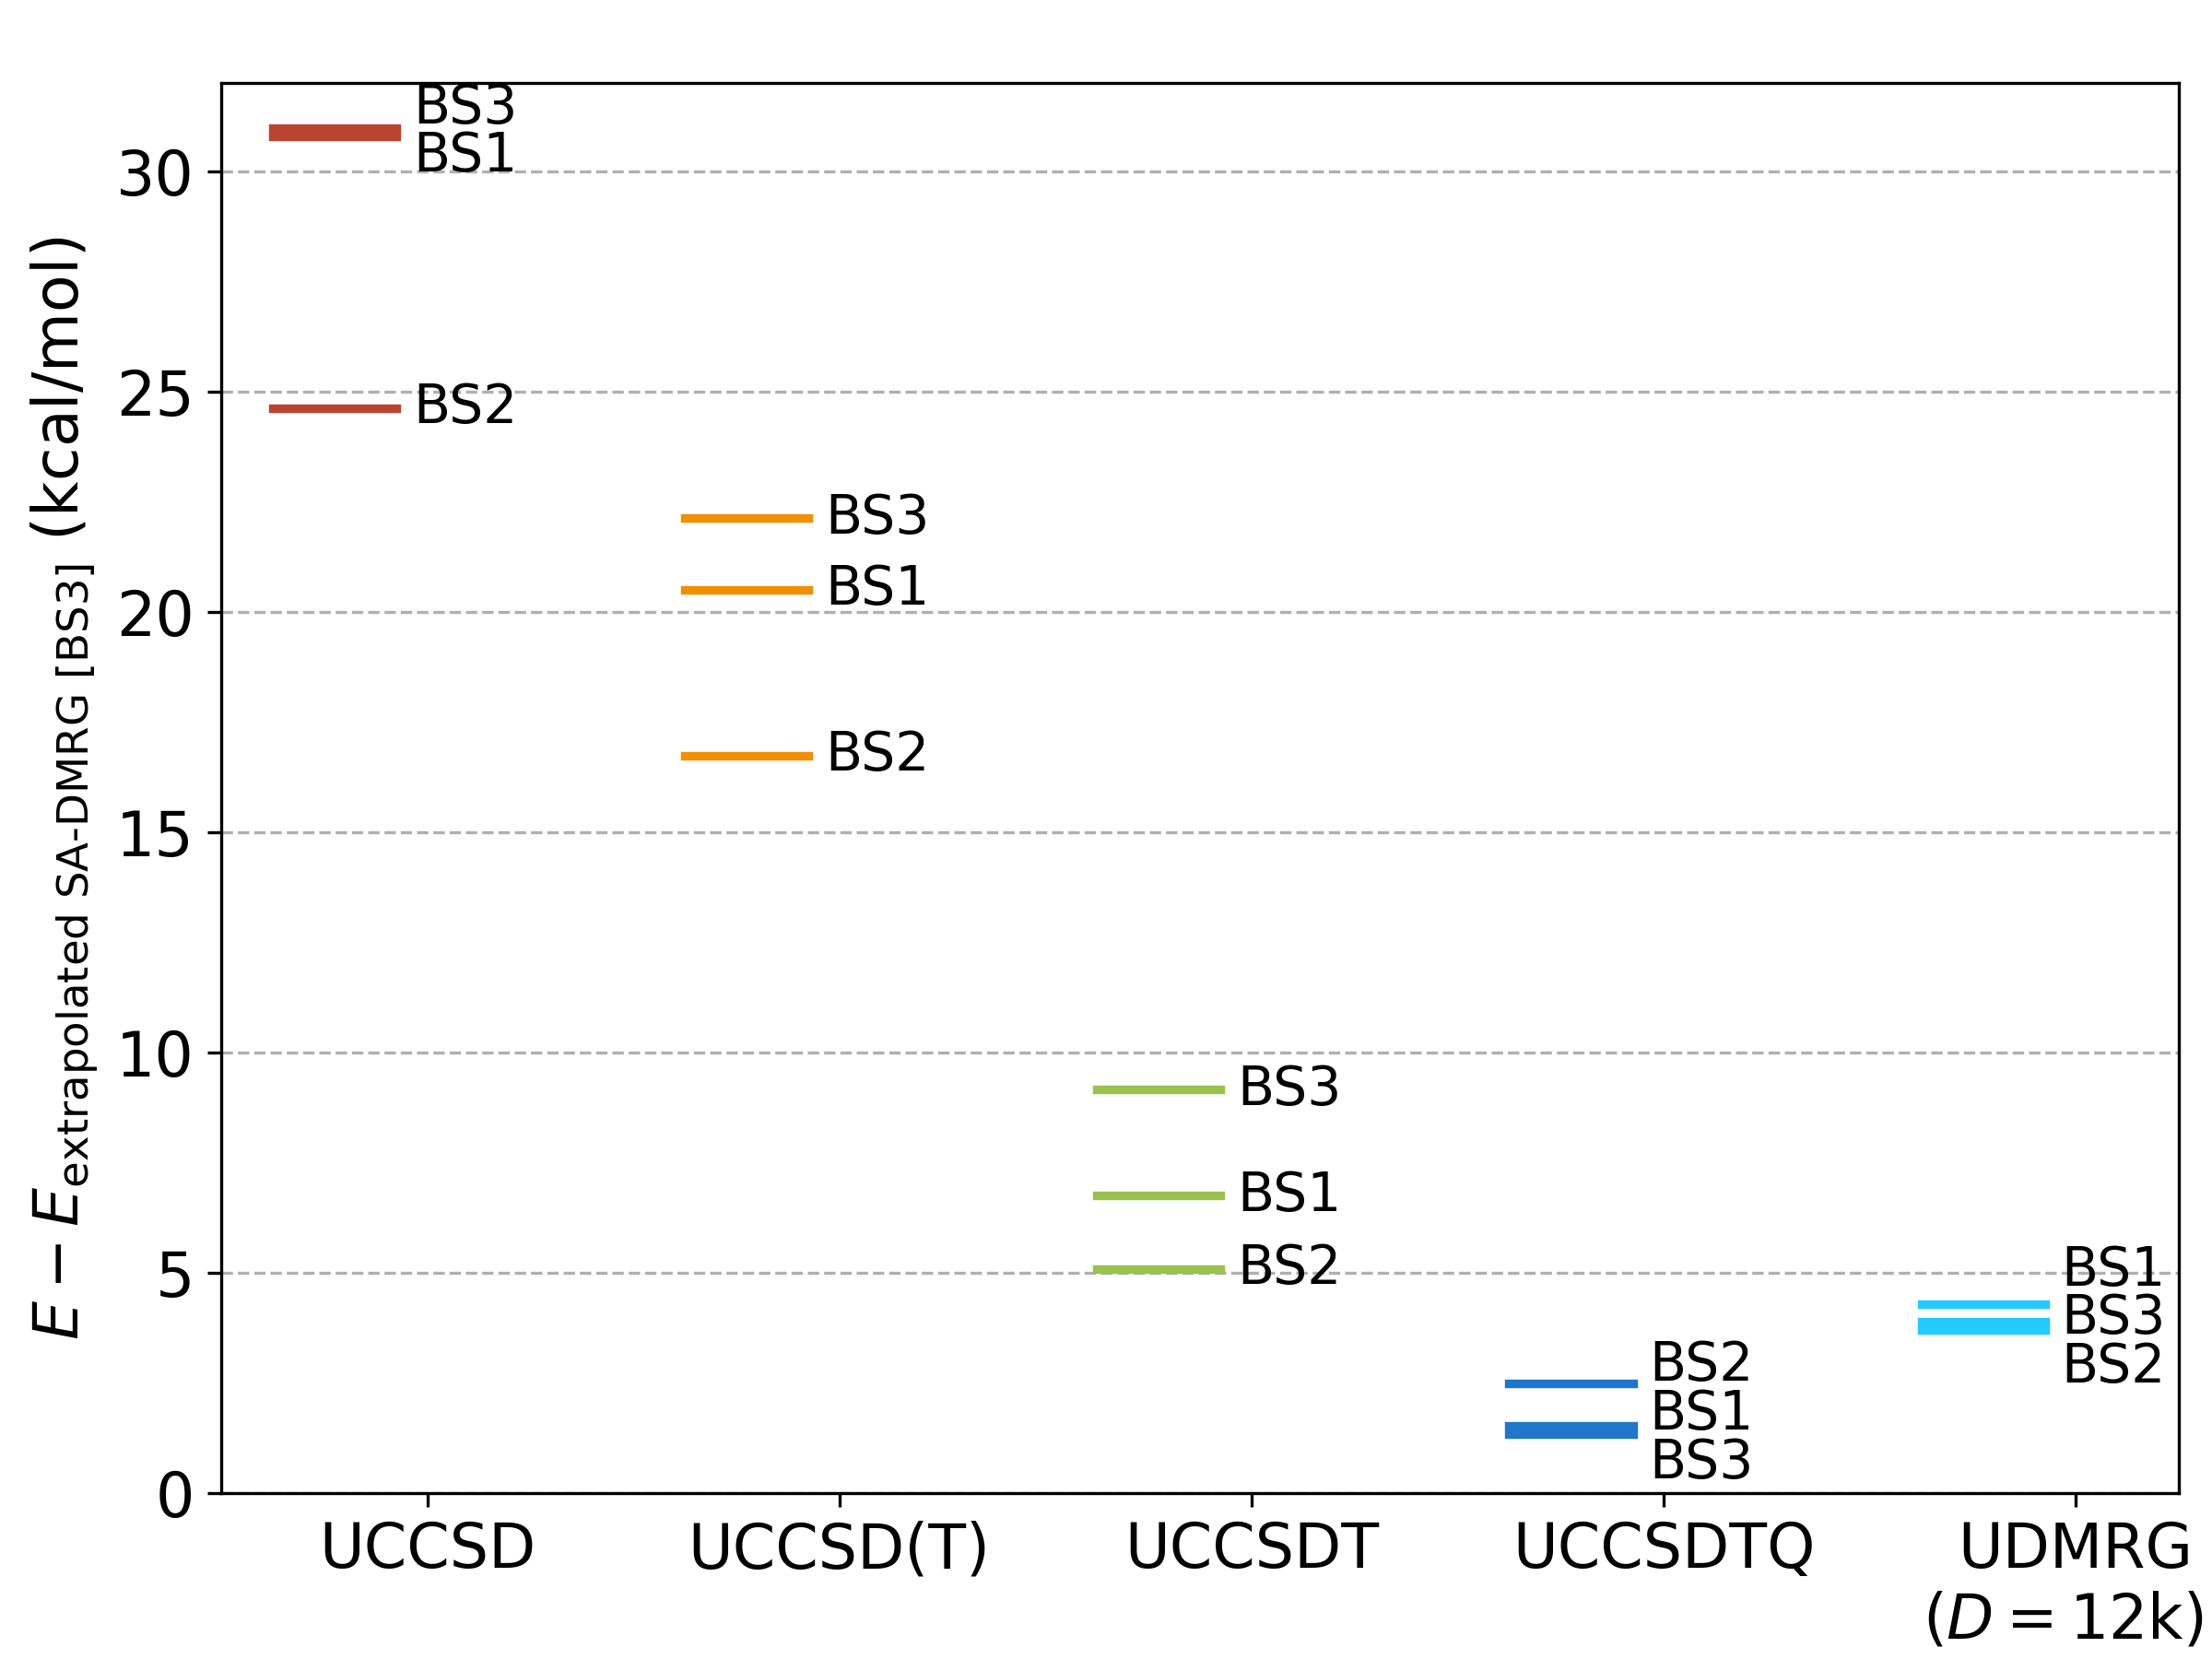

Reproduce this figure in Python.
# ---------------------------------------------------------------------------
# Copyright (C) 2026 Huanchen Zhai. All Rights Reserved.
# 
# This program is free software: you can redistribute it and/or modify
# it under the terms of the GNU General Public License as published by
# the Free Software Foundation, either version 3 of the License, or
# (at your option) any later version.
# 
# This program is distributed in the hope that it will be useful,
# but WITHOUT ANY WARRANTY; without even the implied warranty of
# MERCHANTABILITY or FITNESS FOR A PARTICULAR PURPOSE.  See the
# GNU General Public License for more details.
# 
# You should have received a copy of the GNU General Public License
# along with this program.  If not, see <https://www.gnu.org/licenses/>.
# ---------------------------------------------------------------------------


import matplotlib.pyplot as plt
import numpy as np, json
import scipy.stats

plt.rcParams.update({'font.size': 16})
plt.figure(figsize=(8, 6))
plt.grid(which='major', axis='y', linestyle='--')

ha_to_kcal_mol = 627.5094740631

data = json.load(open("../20-Data/90-colors.json", "r", encoding='utf-8'))
data |= json.load(open("../20-Data/19-fe4s4-uhf.json", "r", encoding='utf-8'))
data |= json.load(open("../20-Data/20-fe4s4-uccsd.json", "r", encoding='utf-8'))
data |= json.load(open("../20-Data/21-fe4s4-uccsdtq.json", "r", encoding='utf-8'))
data |= json.load(open("../20-Data/22-fe4s4-udmrg.json", "r", encoding='utf-8'))
data |= json.load(open("../20-Data/18-fe4s4-sa-dmrg.json", "r", encoding='utf-8'))

colors = data['colors']

rev_dmrg = {x['bond']: x for _, x in
    sorted(data['fe4s4-sadmrg-20k']['2']['reverse'][0].items(), key=lambda x: int(x[0]))}

bonds = sorted(rev_dmrg)
dmrg_rev_dw = [rev_dmrg[bond]["dw"] for bond in bonds]
dmrg_rev_energy = [rev_dmrg[bond]["energy"] for bond in bonds]
reg = scipy.stats.linregress(dmrg_rev_dw, dmrg_rev_energy)
e_ref = reg.intercept

e_uhf = np.array([[x[1] for x in sorted([(x['uccsd'], x['uhf']) for x in data['fe4s4-uccsd'][str(ix)]])][0] for ix in range(3)])
e_uccsd = np.array([[x[0] for x in sorted([(x['uccsd'], x['uhf']) for x in data['fe4s4-uccsd'][str(ix)]])][0] for ix in range(3)])
e_uccsd_t = np.array([[x[1] for x in sorted([(x['uccsd'], x['uccsd(t)']) for x in data['fe4s4-uccsd'][str(ix)]])][0] for ix in range(3)])
e_uccsdt = np.array([data['fe4s4-uccsdtq'][str(ix)][0]['uccsdt'] for ix in range(3)])
e_uccsdtq = np.array([data['fe4s4-uccsdtq'][str(ix)][0]['uccsdtq'] for ix in range(3)])

print('UCCSDTQ diff: %10.2f %10.2f %10.2f' % tuple((e_uccsdtq - e_ref) * ha_to_kcal_mol))

e_dmrg_8k = np.array([[x['energy'] for _, x in sorted(data['fe4s4-udmrg'][str(ix)]['reverse'][0].items(),
    key=lambda x: int(x[0])) if x['bond'] == 8000][-1] for ix in range(3)])
e_dmrg_12k = np.array([[x['energy'] for _, x in sorted(data['fe4s4-udmrg'][str(ix)]['forward'][0].items(),
    key=lambda x: int(x[0])) if x['bond'] == 12000][-1] for ix in range(3)])

e_uhf = (e_uhf - e_ref) * ha_to_kcal_mol
e_uccsd = (e_uccsd - e_ref) * ha_to_kcal_mol
e_uccsd_t = (e_uccsd_t - e_ref) * ha_to_kcal_mol
e_uccsdt = (e_uccsdt - e_ref) * ha_to_kcal_mol
e_uccsdtq = (e_uccsdtq - e_ref) * ha_to_kcal_mol
e_dmrg_8k = (e_dmrg_8k - e_ref) * ha_to_kcal_mol
e_dmrg_12k = (e_dmrg_12k - e_ref) * ha_to_kcal_mol

pp, dx = 0, 0.3

def separate(x):
    y = list(x)
    for i in range(len(x)):
        for j in range(len(x)):
            for k in range(len(x)):
                if y[k] > 5:
                    continue
                orig_i = y[i]
                if y[i] < y[j] and y[j] < y[k] and abs(y[i] - y[k]) < 0.4:
                    y[i], y[j], y[k] = (y[i] + y[j] + y[k]) / 3 - 0.2, (y[i] + y[j] + y[k]) / 3, (y[i] + y[j] + y[k]) / 3 + 0.2
                    if y[k] > 4.84:
                        dd = y[k] - 4.84
                        y[i], y[j], y[k] = y[i] - dd, y[j] - dd, y[k] - dd
                if y[i] > orig_i:
                    y[i] = orig_i
    for i in range(len(x)):
        for j in range(len(x)):
            if y[i] < y[j] and abs(y[i] - y[j]) < 0.2:
                y[i], y[j] = (y[i] + y[j]) / 2 - 0.1, (y[i] + y[j]) / 2 + 0.1
    return np.array(y)

for eners, cl in list(zip([e_uhf, e_uccsd, e_uccsd_t, e_uccsdt, e_uccsdtq, e_dmrg_12k], colors))[1:]:
    xeners = separate(eners / 5.5) * 5.5
    for kk in range(len(eners)):
        plt.plot([pp - dx - 0.45, pp + dx - 0.45], [eners[kk], eners[kk]], '-', linewidth=2.25, color=cl, clip_on=False)
        plt.text(pp + dx - 0.12 - 0.25, xeners[kk], 'BS%d' % (kk + 1), va='center', fontsize=14)
    pp += 2

plt.xticks([x for x in range(0, 10, 2)], ['UCCSD', 'UCCSD(T)', 'UCCSDT', 'UCCSDTQ', 'UDMRG\n($D=\\mathrm{12k}$)  '])

plt.ylabel('$E - E_{\\text{extrapolated SA-DMRG [BS3]}}$ (kcal/mol)')
plt.xlim((-1, 8.5))
plt.ylim((0, 32))
plt.subplots_adjust(left=0.10, right=0.985, top=0.95, bottom=0.1)
plt.savefig('22-sm-fe4-ener.png', dpi=300)
